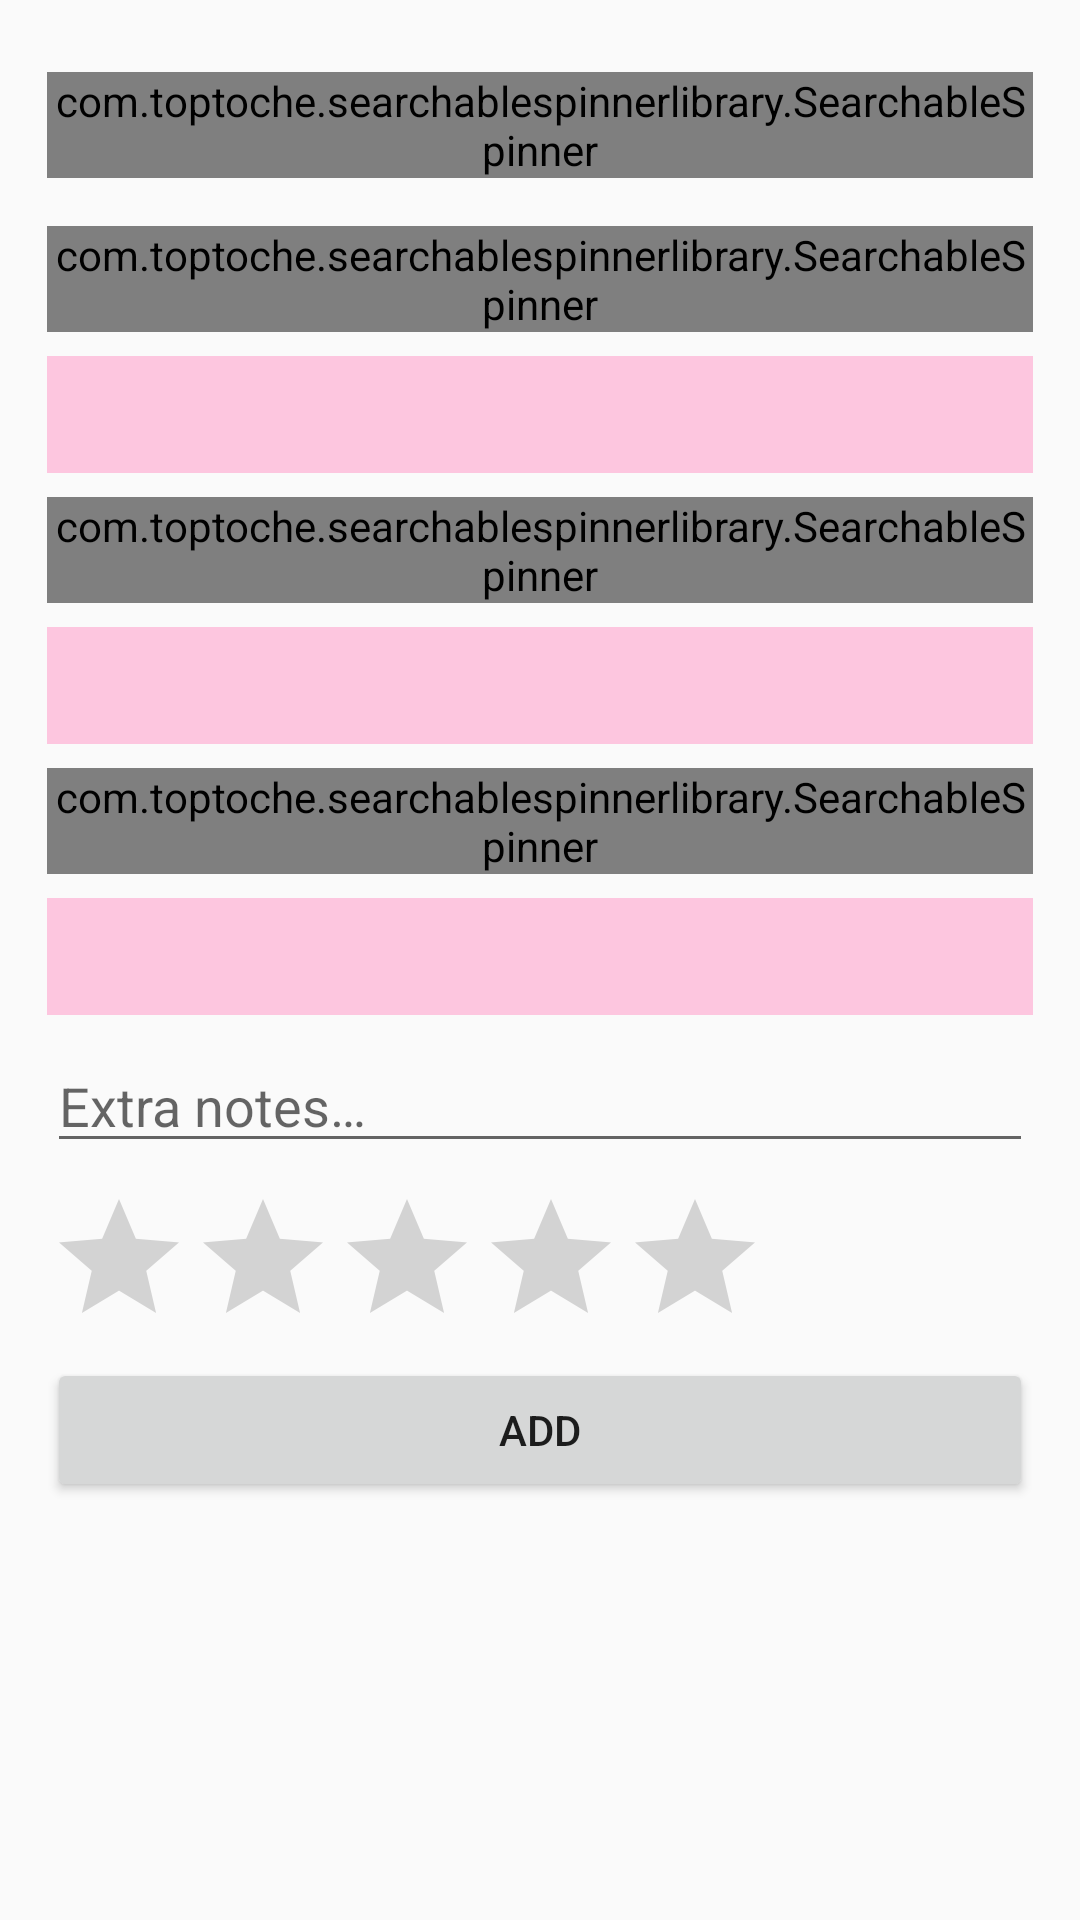

Write the Android layout XML for this screen, with the resource values it uses.
<!-- AndroidManifest.xml: application theme AppTheme -->
<!-- res/layout/activity_main.xml -->
<?xml version="1.0" encoding="utf-8"?>
<RelativeLayout xmlns:android="http://schemas.android.com/apk/res/android"
    xmlns:tools="http://schemas.android.com/tools"
    xmlns:app="http://schemas.android.com/apk/res-auto"
    android:id="@+id/activity_main"
    android:layout_width="match_parent"
    android:layout_height="match_parent"
    android:paddingBottom="@dimen/activity_vertical_margin"
    android:paddingLeft="@dimen/activity_horizontal_margin"
    android:paddingRight="@dimen/activity_horizontal_margin"
    android:paddingTop="@dimen/activity_vertical_margin"
    tools:context="com.emertonalex.whiskynotes04.MainActivity">

    <ScrollView
        android:layout_width="fill_parent"
        android:layout_height="wrap_content">

        <LinearLayout
            android:id="@+id/linearLayout"
            android:layout_width="match_parent"
            android:layout_height="wrap_content"
            android:layout_alignParentTop="true"
            android:orientation="vertical"
            android:padding="16dp">

            <EditText
                android:id="@+id/editTextNoteId"
                android:layout_width="match_parent"
                android:layout_height="wrap_content"
                android:visibility="gone"
                android:hint="@string/hint_ID"/>

            <com.toptoche.searchablespinnerlibrary.SearchableSpinner
                android:id="@+id/spinnerName"
                android:layout_width="match_parent"
                android:layout_height="wrap_content"
                android:layout_marginBottom="8dp"
                android:layout_marginTop="8dp"
                app:hintText="@string/hint_spin_name"/>

            <com.toptoche.searchablespinnerlibrary.SearchableSpinner
                android:id="@+id/spinnerNose"
                android:layout_width="match_parent"
                android:layout_height="wrap_content"
                android:layout_marginBottom="8dp"
                android:layout_marginTop="8dp"
                app:hintText="@string/hint_spin_nose"
                />

            <TextView
                android:id="@+id/selectedNose"
                android:layout_width="match_parent"
                android:layout_height="wrap_content"
                android:background="#7fff91c2"
                android:padding="10dp"
                />

            <com.toptoche.searchablespinnerlibrary.SearchableSpinner
                android:id="@+id/spinnerPalate"
                android:layout_width="match_parent"
                android:layout_height="wrap_content"
                android:layout_marginBottom="8dp"
                android:layout_marginTop="8dp"
                app:hintText="@string/hint_spin_palate"
                />

            <TextView
                android:id="@+id/selectedPalate"
                android:layout_width="match_parent"
                android:layout_height="wrap_content"
                android:background="#7fff91c2"
                android:padding="10dp"
                />

            <com.toptoche.searchablespinnerlibrary.SearchableSpinner
                android:id="@+id/spinnerFinish"
                android:layout_width="match_parent"
                android:layout_height="wrap_content"
                android:layout_marginBottom="8dp"
                android:layout_marginTop="8dp"
                app:hintText="@string/hint_spin_finish"
                />

            <TextView
                android:id="@+id/selectedFinish"
                android:layout_width="match_parent"
                android:layout_height="wrap_content"
                android:background="#7fff91c2"
                android:padding="10dp"
                />

            <EditText
                android:id="@+id/editTextExtra"
                android:layout_width="match_parent"
                android:layout_height="wrap_content"
                android:layout_marginBottom="8dp"
                android:layout_marginTop="8dp"
                android:hint="@string/hint_extra" />


            <RatingBar
                android:id="@+id/ratingBar"
                android:layout_width="wrap_content"
                android:layout_height="wrap_content"
                android:numStars="5"
                android:stepSize="0.5" />

            <Button
                android:id="@+id/buttonAddUpdate"
                android:layout_width="match_parent"
                android:layout_height="wrap_content"
                android:text="@string/hint_add" />
        </LinearLayout>
    </ScrollView>

    


</RelativeLayout>
<!-- resources referenced by this layout -->
<resources>
  <string name="hint_ID">ID</string>
  <string name="hint_add">Add</string>
  <string name="hint_extra">Extra notes…</string>
  <string name="hint_spin_finish">Select finish</string>
  <string name="hint_spin_name">Select name</string>
  <string name="hint_spin_nose">Select nose</string>
  <string name="hint_spin_palate">Select palate</string>
  <style name="AppTheme" parent="Theme.AppCompat.Light.DarkActionBar">
          
          <item name="colorPrimary">@color/colorPrimary</item>
          <item name="colorPrimaryDark">@color/colorPrimaryDark</item>
          <item name="colorAccent">@color/colorAccent</item>
          <item name="android:windowContentOverlay">@null</item>
          <item name="windowActionBar">false</item>
          <item name="windowNoTitle">true</item>
          <item name="drawerArrowStyle">@style/MaterialDrawer.DrawerArrowStyle</item>
      </style>
  <style name="MaterialDrawer.DrawerArrowStyle" parent="Widget.AppCompat.DrawerArrowToggle">
          <item name="spinBars">false</item>
          <item name="color">@android:color/white</item>
      </style>
  <!-- not gathered from this repository: default colours our renderer supplied (Android Studio template values) -->
  <color name="colorPrimary">#FF6200EE</color>
  <color name="colorPrimaryDark">#FF3700B3</color>
  <color name="colorAccent">#FF03DAC5</color>
</resources>
